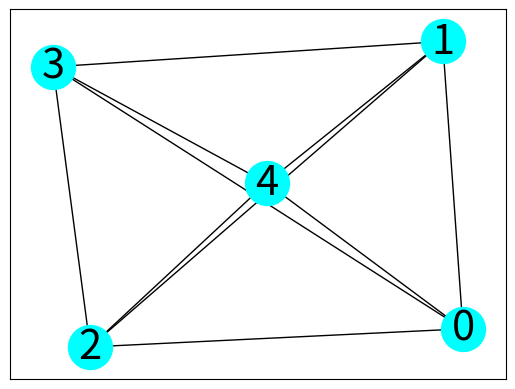

Python code for this plot:
""" c15_12.py """

import matplotlib.pyplot as plt
import networkx as nx

g = nx.complete_graph(5)

mpos = nx.spring_layout(g)
nx.draw_networkx(g, pos=mpos, \
                 node_color='Cyan', \
                     node_size=1000, \
                         font_size=30)
plt.show()
